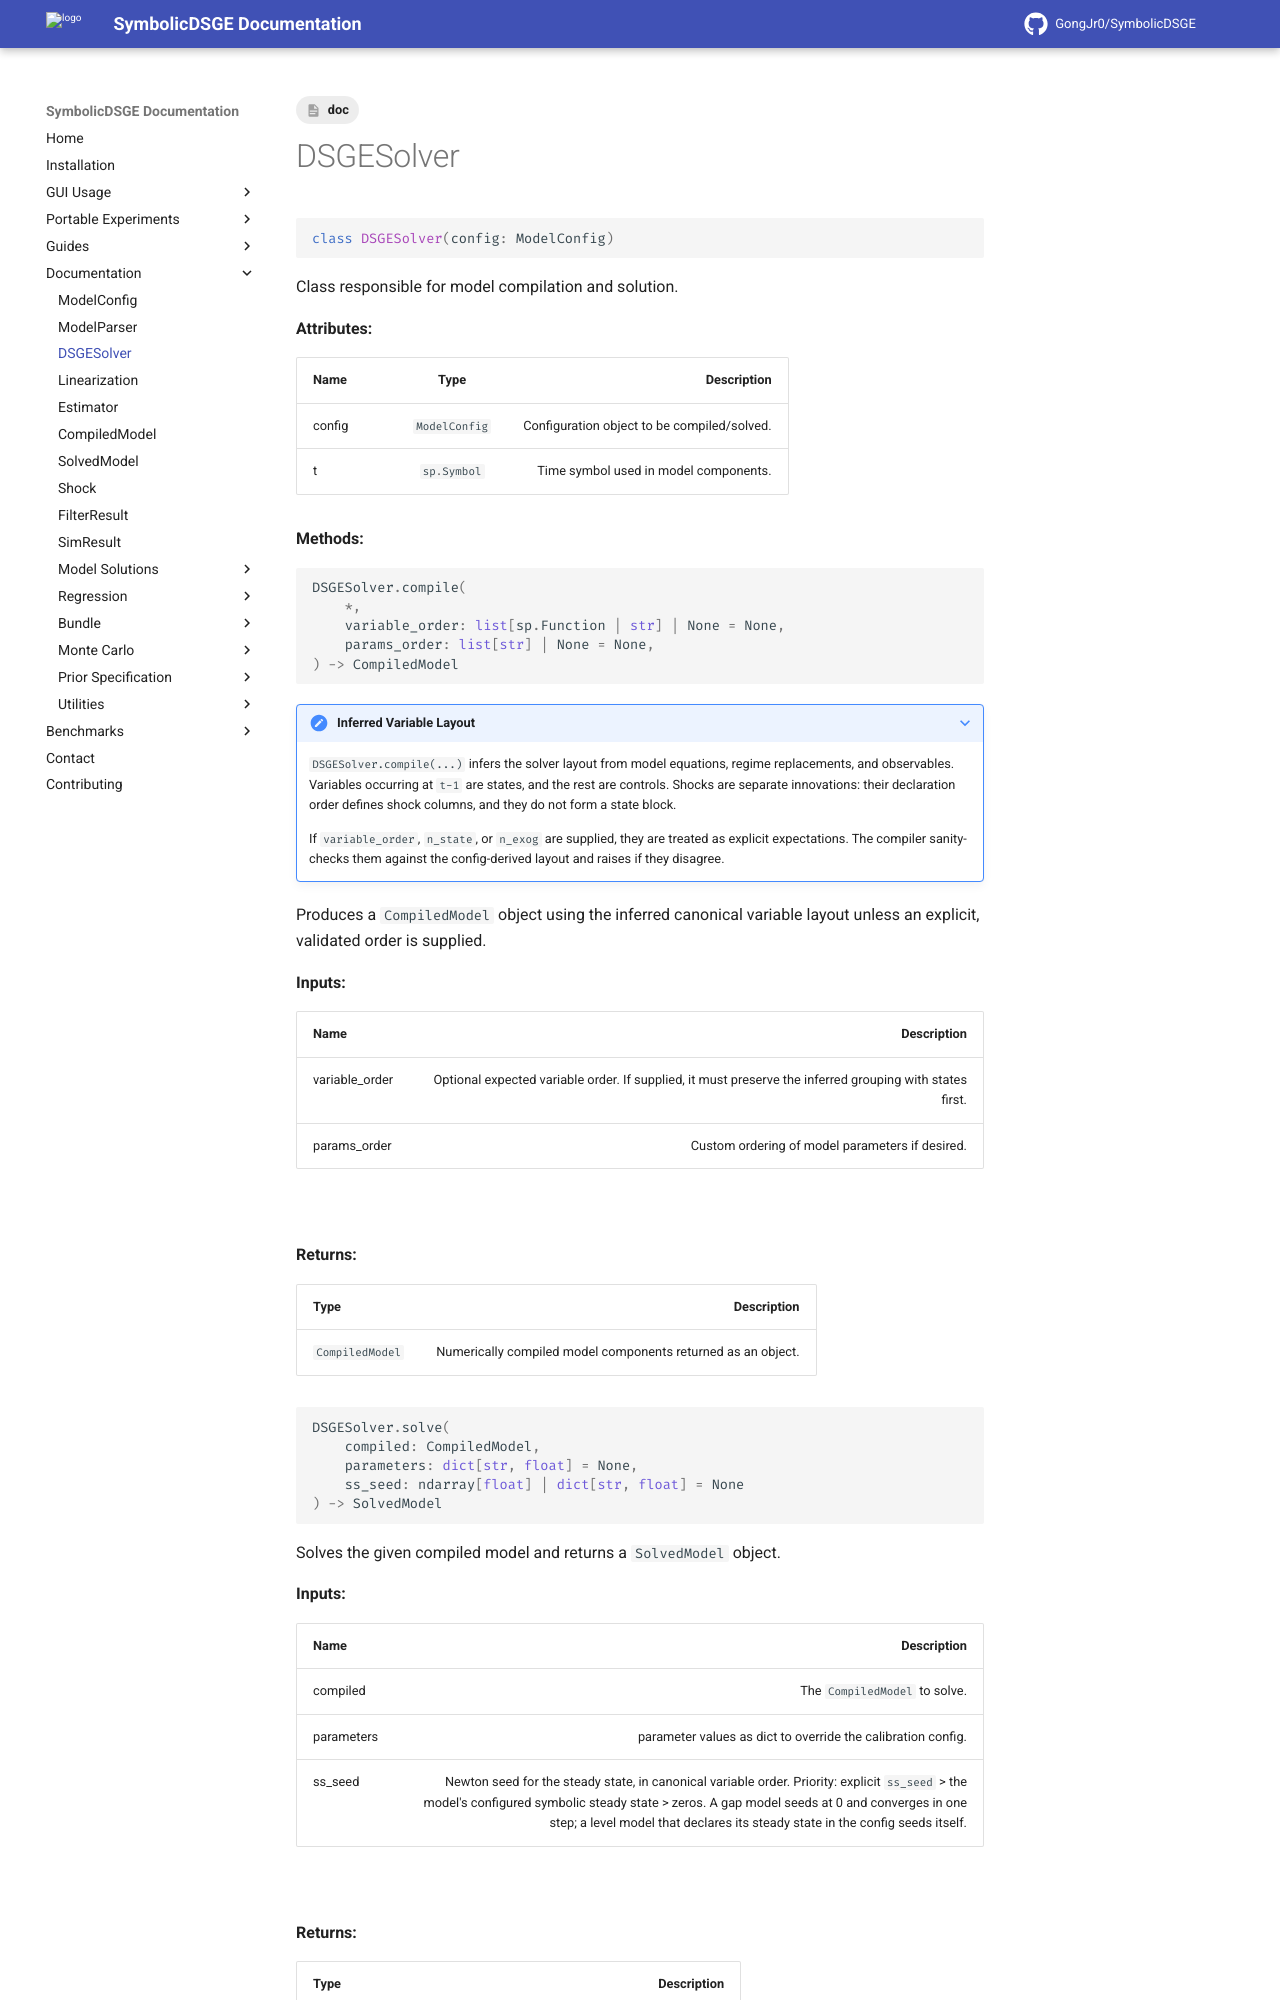

repository: GongJr0/SymbolicDSGE · page: 2.0.0.dev11/documentation/DSGESolver/index.html · generator: mkdocs

---
tags:
    - doc
---
# DSGESolver

```python
class DSGESolver(model_config: ModelConfig, kalman_config: KalmanConfig)
```

Class responsible for model compilation and solution.

__Attributes:__

| __Name__ | __Type__ | __Description__ |
|:---------|:--------:|----------------:|
| model_config | `#!python ModelConfig` | Configuration object to be compiled/solved. |
| kalman_config | `#!python KalmanConfig` | Kalman Filter configuration object. |
| t | `#!python sp.Symbol` | Time symbol used in model components. |

__Methods:__

```python
DSGESolver.compile(
    *,
    variable_order: list[sp.Function | str] | None = None,
    params_order: list[str] | None = None,
    linearize: bool = False,
) -> CompiledModel
```

???+ note "Inferred Variable Layout"
    `DSGESolver.compile(...)` infers the solver layout from the model config. Shock-map targets define the shocked/exogenous state block, dynamic equations define the remaining state variables, and the rest are treated as controls.

    If `#!python variable_order`, `#!python n_state`, or `#!python n_exog` are supplied, they are treated as explicit expectations. The compiler sanity-checks them against the config-derived layout and raises if they disagree.

Produces a `#!python CompiledModel` object using the inferred canonical variable layout unless an explicit, validated order is supplied.

 __Inputs:__

| __Name__ | __Description__ |
|:---------|----------------:|
| variable_order | Optional expected variable order. If supplied, it must agree with the config-derived state/exogenous grouping. |
| params_order | Custom ordering of model parameters if desired. |
| linearize | Apply symbolic linearization to a copied model config before compilation. |

 &nbsp;

__Returns:__

| __Type__ | __Description__ |
|:---------|----------------:|
| `#!python CompiledModel` | Numerically compiled model components returned as an object. |




```python
DSGESolver.solve(
    compiled: CompiledModel,
    parameters: dict[str, float] = None,
    steady_state: ndarray[float] | dict[str, float] = None
) -> SolvedModel
```

Solves the given compiled model and returns a `#!python SolvedModel` object.

 __Inputs:__

| __Name__ | __Description__ |
|:---------|----------------:|
| compiled | The `#!python CompiledModel` to solve. |
| parameters | parameter values as dict to override the calibration config. |
| steady_state | model variables' steady state. Defaults to zeroes. (often used in gap models) |

 &nbsp;

__Returns:__

| __Type__ | __Description__ |
|:---------|----------------:|
| `#!python SolvedModel` | Solved model object with relevant methods attached. |

&nbsp;

???+ note "Linearized Inputs"
    `DSGESolver.solve(...)` expects a compiled linearized model. If your original model is nonlinear, pass `#!python linearize=True` to `#!python DSGESolver.compile(...)` or apply `#!python SymbolicDSGE.core.linearize_model(...)` before compilation.
